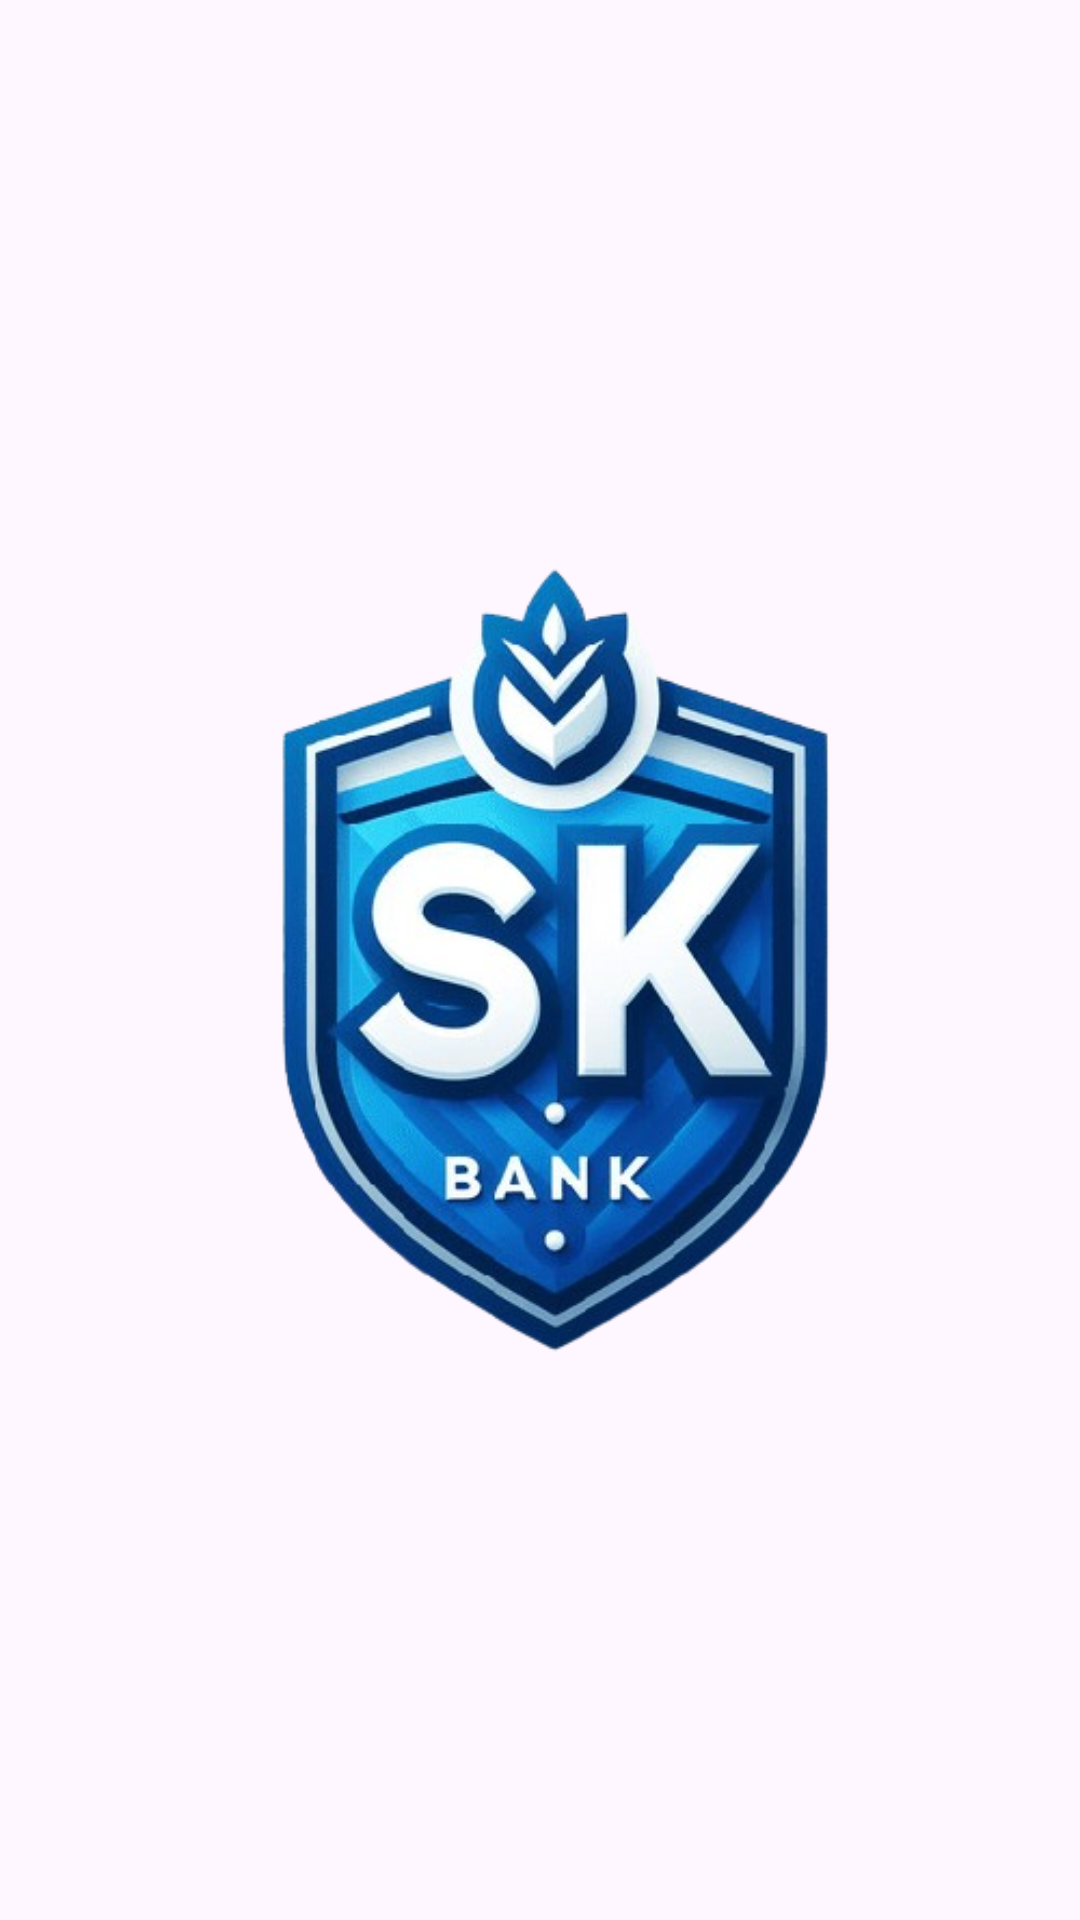

Android layout source for this screen:
<!-- AndroidManifest.xml: application theme Theme.BANKMS -->
<!-- res/layout/activity_splash.xml -->
<?xml version="1.0" encoding="utf-8"?>
<RelativeLayout xmlns:android="http://schemas.android.com/apk/res/android"
    xmlns:app="http://schemas.android.com/apk/res-auto"
    xmlns:tools="http://schemas.android.com/tools"
    android:layout_width="match_parent"
    android:layout_height="match_parent"
    tools:context=".Splash">

    <ImageView
        android:id="@+id/imageView3"
        android:layout_width="wrap_content"
        android:layout_height="wrap_content"
        android:layout_centerHorizontal="true"
        android:layout_centerVertical="true"
        app:srcCompat="@drawable/s"
        />
</RelativeLayout>
<!-- resources referenced by this layout -->
<resources>
  <!-- drawable s: png bitmap (drawable, 172898 bytes) -->
  <style name="Theme.BANKMS" parent="Base.Theme.BANKMS" />
  <style name="Base.Theme.BANKMS" parent="Theme.Material3.DayNight.NoActionBar">
          
          
      </style>
</resources>
